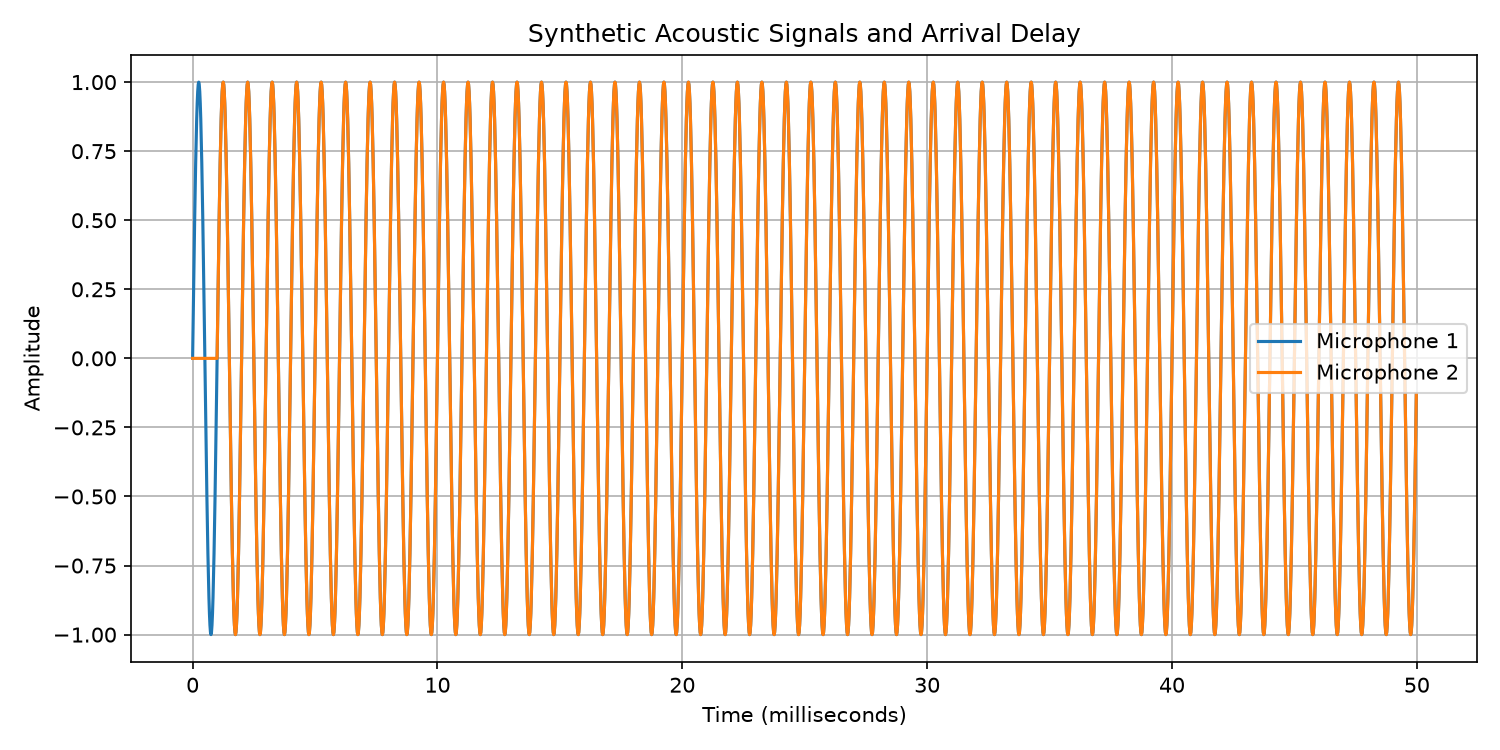

Values plotted in this chart, from the file beside it:
time_seconds, mic1_signal, mic2_signal
0.0, 0.0, 0.0
2.0833333333333333e-05, 0.1305, 0.0
4.1666666666666665e-05, 0.2588, 0.0
6.25e-05, 0.3827, 0.0
8.333333333333333e-05, 0.5, 0.0
0.0001042, 0.6088, 0.0
0.000125, 0.7071, 0.0
0.0001458, 0.7934, 0.0
0.0001667, 0.866, 0.0
0.0001875, 0.9239, 0.0
0.0002083, 0.9659, 0.0
0.0002292, 0.9914, 0.0
0.00025, 1.0, 0.0
0.0002708, 0.9914, 0.0
0.0002917, 0.9659, 0.0
0.0003125, 0.9239, 0.0
0.0003333, 0.866, 0.0
0.0003542, 0.7934, 0.0
0.000375, 0.7071, 0.0
0.0003958, 0.6088, 0.0
0.0004167, 0.5, 0.0
0.0004375, 0.3827, 0.0
0.0004583, 0.2588, 0.0
0.0004792, 0.1305, 0.0
0.0005, 1.2246467991473532e-16, 0.0
0.0005208, -0.1305, 0.0
0.0005417, -0.2588, 0.0
0.0005625, -0.3827, 0.0
0.0005833, -0.5, 0.0
0.0006042, -0.6088, 0.0
0.000625, -0.7071, 0.0
0.0006458, -0.7934, 0.0
0.0006667, -0.866, 0.0
0.0006875, -0.9239, 0.0
0.0007083, -0.9659, 0.0
0.0007292, -0.9914, 0.0
0.00075, -1.0, 0.0
0.0007708, -0.9914, 0.0
0.0007917, -0.9659, 0.0
0.0008125, -0.9239, 0.0
0.0008333, -0.866, 0.0
0.0008542, -0.7934, 0.0
0.000875, -0.7071, 0.0
0.0008958, -0.6088, 0.0
0.0009167, -0.5, 0.0
0.0009375, -0.3827, 0.0
0.0009583, -0.2588, 0.0
0.0009792, -0.1305, 0.0
0.001, -2.4492935982947064e-16, 0.0
0.001021, 0.1305, 0.1305
0.001042, 0.2588, 0.2588
0.001062, 0.3827, 0.3827
0.001083, 0.5, 0.5
0.001104, 0.6088, 0.6088
0.001125, 0.7071, 0.7071
0.001146, 0.7934, 0.7934
0.001167, 0.866, 0.866
0.001187, 0.9239, 0.9239
0.001208, 0.9659, 0.9659
0.001229, 0.9914, 0.9914
... 2,340 more rows
